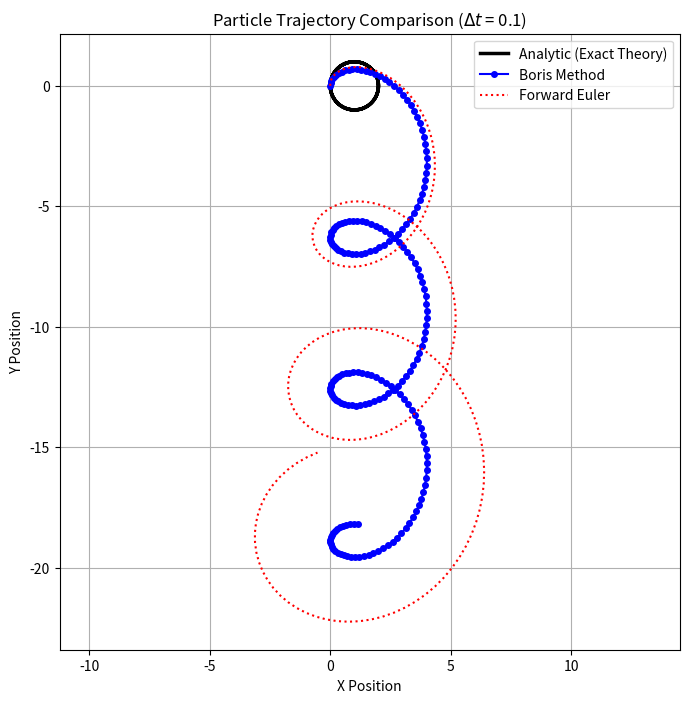
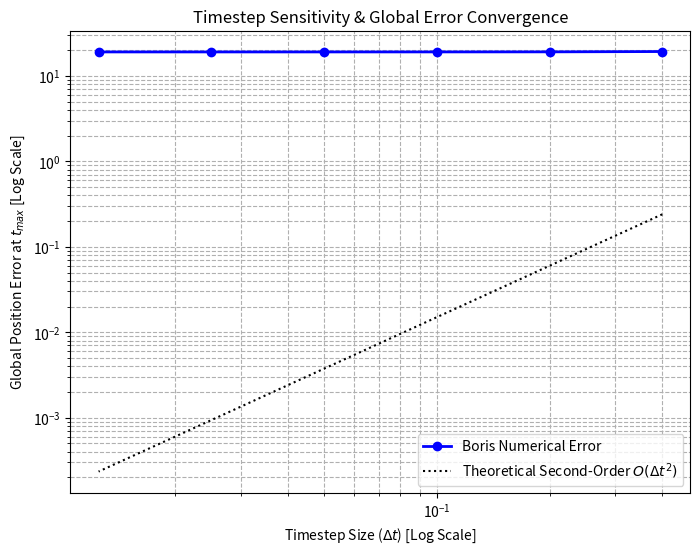

Python code for these plots, in order:
# import numpy for vector calculations and matplotlib for plotting
import numpy as np
import matplotlib.pyplot as plt
import os

# define global variables for the particle's properties
Q = 1.0
M = 1.0

# define background fields
B_Z = 1.0
E_NON = 1.0

# analytical reference
def get_analytic_solution(t, v0): 
    # takes in a time array and the initial velocity magnitude
    # returns the exact positions using the cyclotron frequency

    omega_c = (Q * B_Z) / M
    r_c = v0 / omega_c

    x = r_c * (1.0 - np.cos(omega_c * t))
    y = r_c * np.sin(omega_c * t)
    z = np.zeros_like(t)

    return np.array([x, y, z])

def forward_euler_step(x, v, E, B, dt):
    # takes current state of the particles and fields
    # returns the position and velocity after one small timestep dt
    
    # F = q * (E + v x B)
    F_lorentz = Q * (E + np.cross(v, B))
    acceleration = F_lorentz / M

    x_next = x + v * dt
    v_next = v + acceleration * dt
    return x_next, v_next

def boris_step(x, v_minus_half, E, B, dt):
    # takes current state of the particles and fields
    # returns the position and velocity after one small timestep dt

    # Step 1: Half E field application
    v_minus = v_minus_half + (Q * E / M) * (dt / 2.0)

    # t vector = (q * B / m) * (dt / 2)
    t_vec = (Q * B / M) * (dt / 2.0)

    # s vector = 2 * t / (1 + |t|^2)
    t_mag_sq = np.dot(t_vec, t_vec)
    s_vec = (2.0 * t_vec) / (1 + t_mag_sq)

    
    # Step 2: Vector Rotation
    v_prime = v_minus + np.cross(v_minus, t_vec)
    v_plus = v_minus + np.cross(v_prime, s_vec)

    # Step 3: Half E field application
    v_next = v_plus + (Q * E / M) * (dt / 2.0)
    
    # Step 4: Update Position
    x_next = x + v_next * dt

    return x_next, v_next

def run_simulation(scheme_func, dt, t_max, x0, v0):
    num_steps = int(t_max / dt)
    time_array = np.linspace(0, t_max, num_steps + 1)

    # create arrays to hold the X, Y, Z history [N + 1, 3]
    x_hist = np.zeros((num_steps + 1, 3))
    v_hist = np.zeros((num_steps + 1, 3))

    # initialize positions
    x_hist[0] = x0

    # Define our static background fields
    E = np.array([E_NON, 0.0, 0.0])
    B = np.array([0.0, 0.0, B_Z])

    # rewind the velocity if using boris
    if scheme_func.__name__ == 'boris_step':
        F_init = Q * (E + np.cross(v0, B))
        v_current = v0 - (F_init / M) * (dt / 2.0)
    else:
        v_current = v0
    
    # store the true physical initial velocity at index 0
    v_hist[0] = v0

    for i in range(num_steps):
        # move one step
        x_next, v_next = scheme_func(x_hist[i], v_current, E, B, dt)

        # save the new position
        x_hist[i + 1] = x_next
        
        # update the velocity
        v_current = v_next

        # realign the velocity
        if scheme_func.__name__ == 'boris_step':
            v_hist[i + 1] = v_current + (Q * E / M) * (dt / 2.0)
        else:
            v_hist[i + 1] = v_current

    return time_array, x_hist, v_hist


# Create results directory if it doesn't exist
os.makedirs('results', exist_ok=True)

t_max = 20.0  
x0 = np.array([0.0, 0.0, 0.0])
v0 = np.array([0.0, 1.0, 0.0]) 
v0_mag = np.linalg.norm(v0)


# Step 1: Trajectory Verification
dt_plot = 0.1
t_arr, x_boris, _ = run_simulation(boris_step, dt_plot, t_max, x0, v0)
_, x_euler, _ = run_simulation(forward_euler_step, dt_plot, t_max, x0, v0)

# generate a high res exact analytical curve to overlay
t_fine = np.linspace(0, t_max, 1000)
x_analytic = get_analytic_solution(t_fine, v0_mag)

# constructing the plot
plt.figure(figsize=(8, 8))
plt.plot(x_analytic[0], x_analytic[1], 'k-', label='Analytic (Exact Theory)', linewidth=2.5)
plt.plot(x_boris[:, 0], x_boris[:, 1], 'b-o', label='Boris Method', markersize=4)
plt.plot(x_euler[:, 0], x_euler[:, 1], 'r:', label='Forward Euler')
plt.title(f'Particle Trajectory Comparison ($\Delta t$ = {dt_plot})')
plt.xlabel('X Position')
plt.ylabel('Y Position')
plt.axis('equal')
plt.grid(True)
plt.legend()
plt.savefig('results/trajectory_verification.png')
plt.show()

# Step 2: Timestep Sensitivity Sweep
timesteps = [0.4, 0.2, 0.1, 0.05, 0.025, 0.0125]
boris_errors = []

for dt in timesteps:
    # run simulation for the specific dt
    t_arr, x_b, _ = run_simulation(boris_step, dt, t_max, x0, v0)
    
    # calculate exact positions matching those exact discrete timesteps
    x_true = get_analytic_solution(t_arr, v0_mag)
    x_true = x_true.T  # transpose shape to match x_b (Steps, 3)
    
    # L2 norm (euclidean distance error) at final timestamp t_max
    final_step_error = np.linalg.norm(x_b[-1] - x_true[-1])
    boris_errors.append(final_step_error)

# plotting the convergence curve on a log-log scale
plt.figure(figsize=(8, 6))
plt.loglog(timesteps, boris_errors, 'b-o', label='Boris Numerical Error', linewidth=2)

# generate a clean mathematical reference line representing true second-order slope: O(dt^2)
ref_slope = [1.5 * (dt**2) for dt in timesteps]
plt.loglog(timesteps, ref_slope, 'k:', label='Theoretical Second-Order $O(\Delta t^2)$')

plt.title('Timestep Sensitivity & Global Error Convergence')
plt.xlabel('Timestep Size ($\Delta t$) [Log Scale]')
plt.ylabel('Global Position Error at $t_{max}$ [Log Scale]')
plt.grid(True, which="both", ls="--")
plt.legend()
plt.savefig('results/error_convergence_analysis.png')
plt.show()
